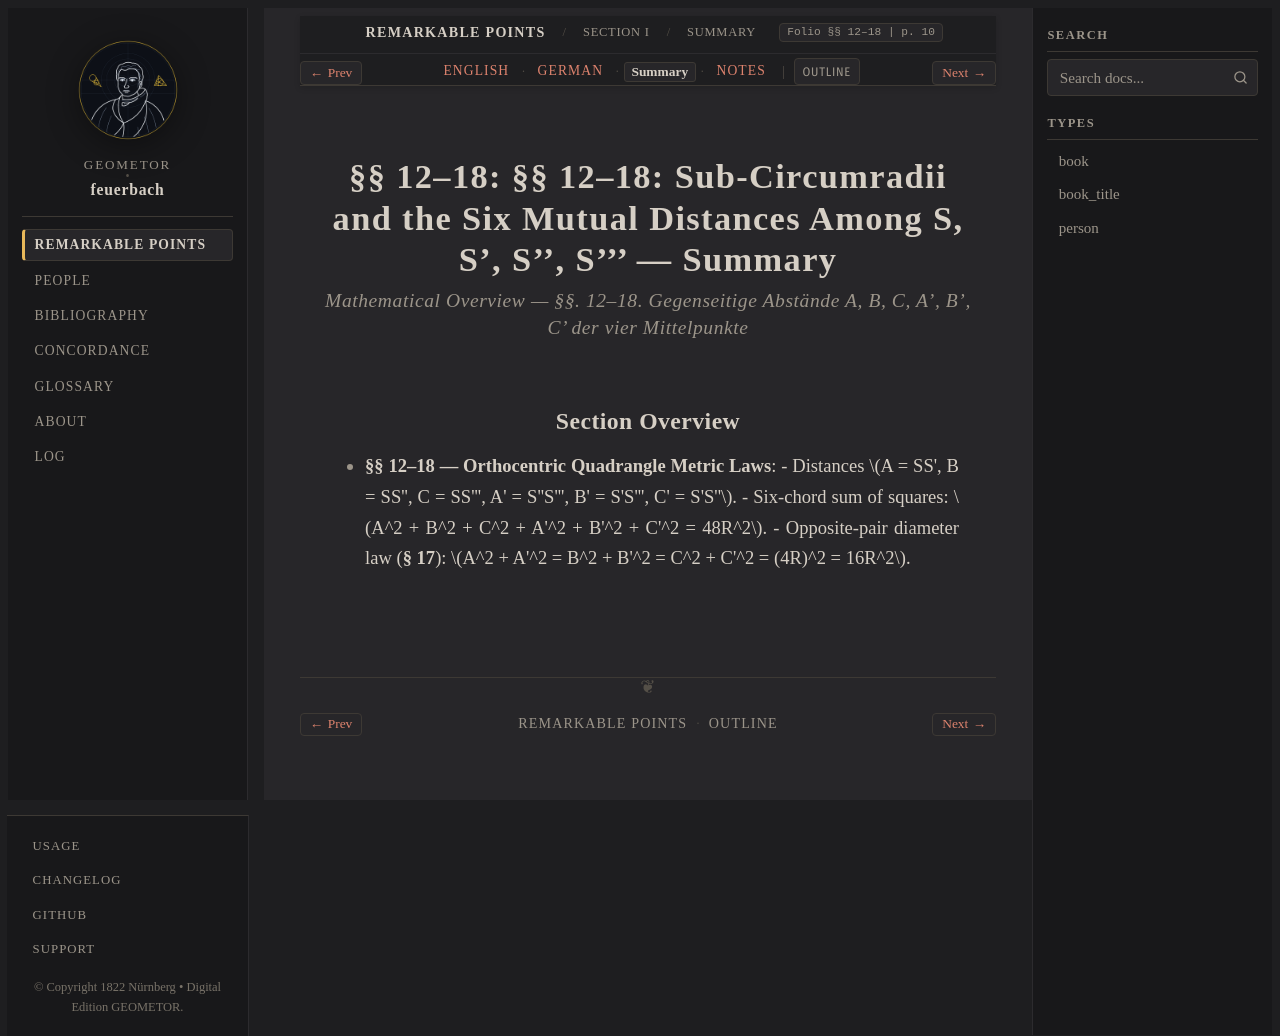

repository: geometor/feuerbach · page: feuerbach_1822/abschnitt_1/sec_12/summary.html · generator: sphinx

:layout: book
:canonical_id: §§ 12–18 (Summary)
:breadcrumb_title: Summary
:order: 5
:tracks: English: index | German: de | Summary: summary | Notes: notes

.. _fb-summary-s12:

§§ 12–18: §§ 12–18: Sub-Circumradii and the Six Mutual Distances Among S, S', S'', S''' — Summary
=================================================================================================

.. rubric:: Mathematical Overview — *§§. 12–18. Gegenseitige Abstände A, B, C, A', B', C' der vier Mittelpunkte*

Section Overview
----------------

* **§§ 12–18 — Orthocentric Quadrangle Metric Laws**:
  - Distances :math:`A = SS', B = SS'', C = SS''', A' = S''S''', B' = S'S''', C' = S'S''`.
  - Six-chord sum of squares: :math:`A^2 + B^2 + C^2 + A'^2 + B'^2 + C'^2 = 48R^2`.
  - Opposite-pair diameter law (**§ 17**): :math:`A^2 + A'^2 = B^2 + B'^2 = C^2 + C'^2 = (4R)^2 = 16R^2`.
